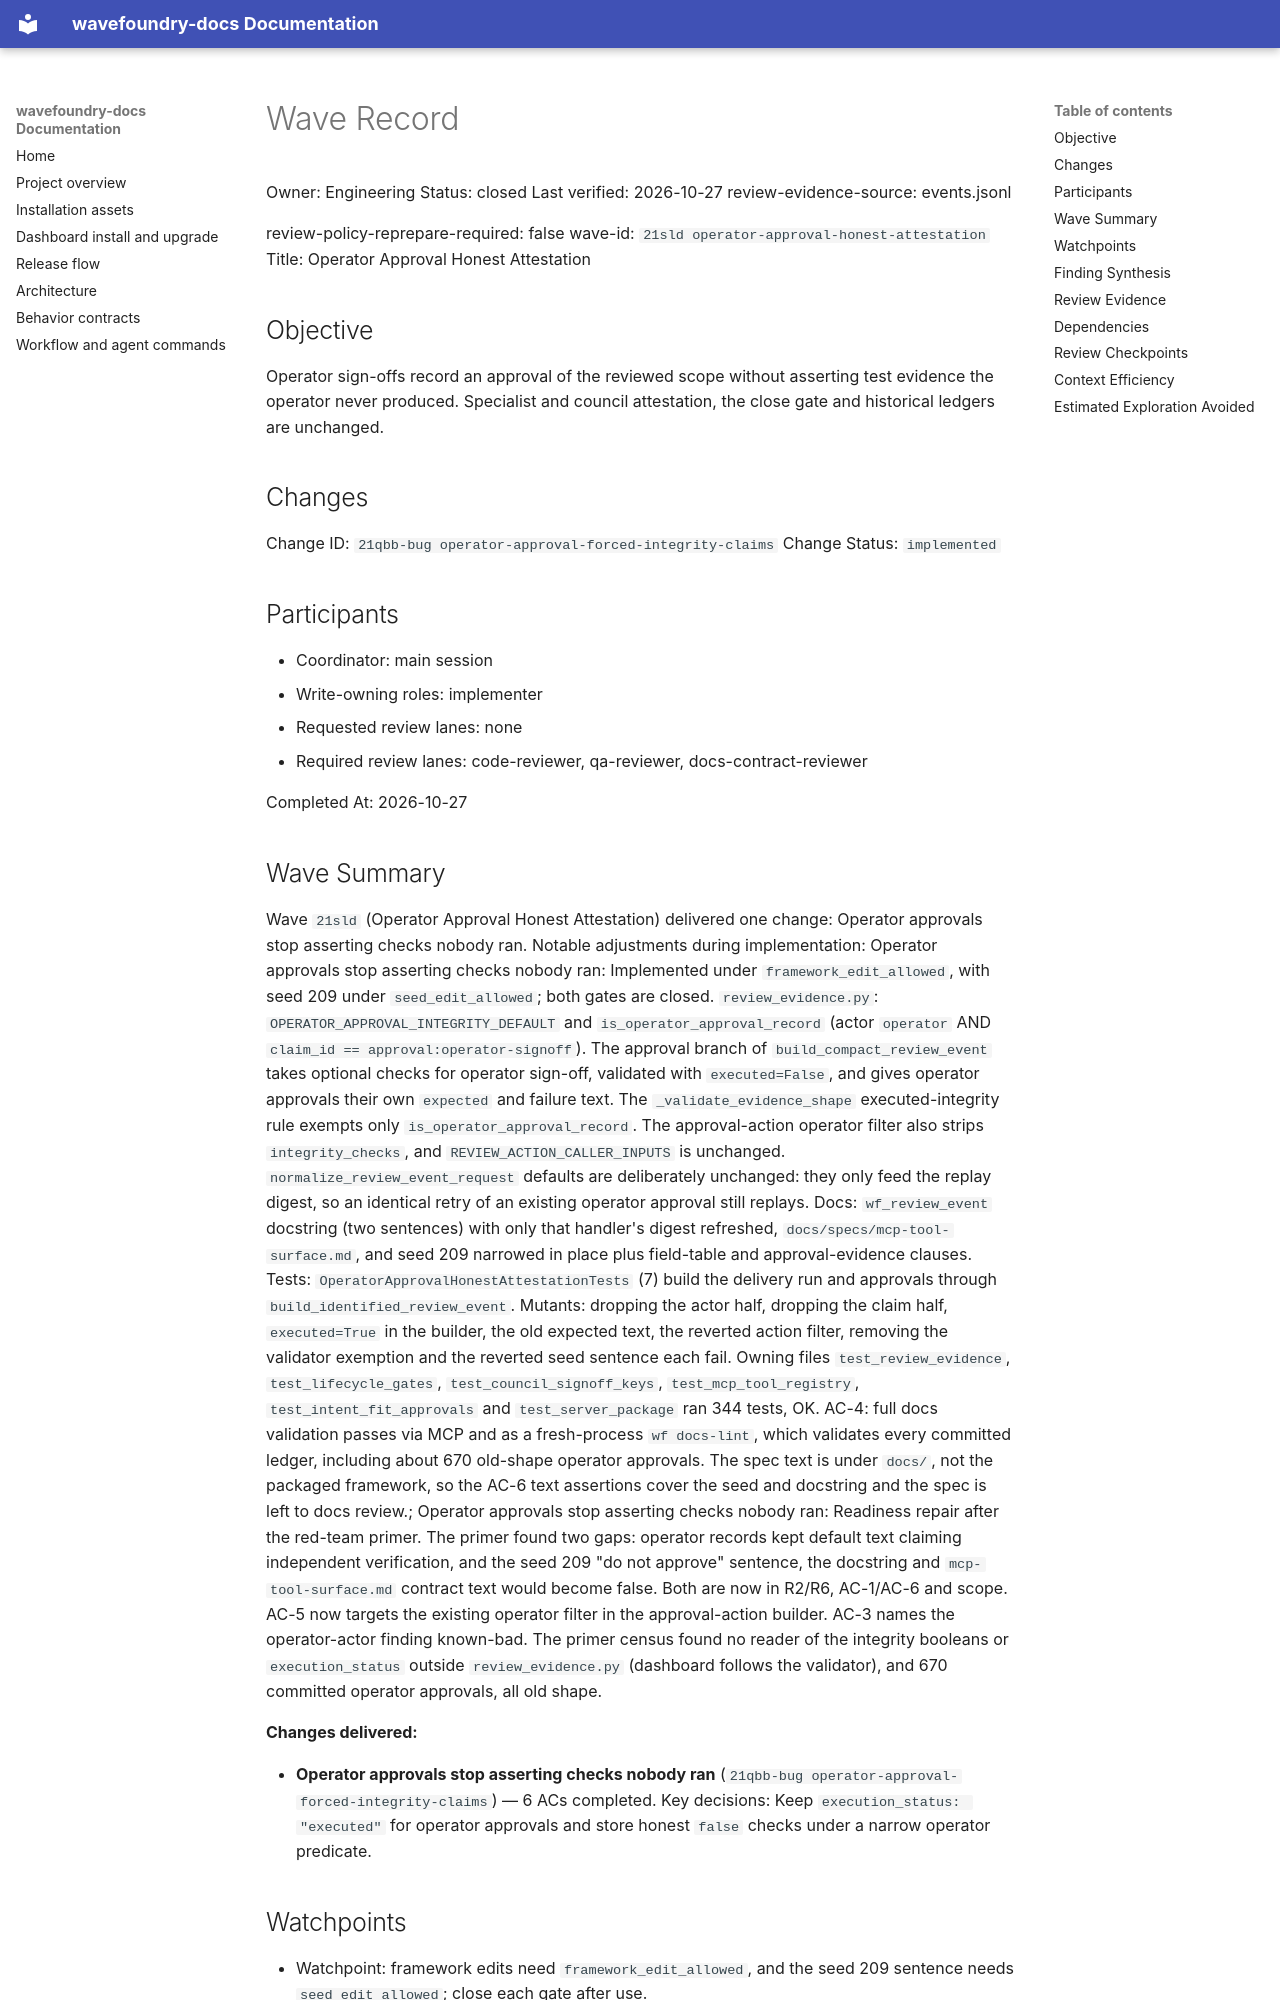

repository: coryhacking/wavefoundry · page: waves/21sld operator-approval-honest-attestation/wave/index.html · generator: mkdocs

# Wave Record

Owner: Engineering
Status: closed
Last verified: 2026-10-27
review-evidence-source: events.jsonl

review-policy-reprepare-required: false
wave-id: `21sld operator-approval-honest-attestation`
Title: Operator Approval Honest Attestation

## Objective

Operator sign-offs record an approval of the reviewed scope without asserting test evidence the operator never produced. Specialist and council attestation, the close gate and historical ledgers are unchanged.

## Changes

Change ID: `21qbb-bug operator-approval-forced-integrity-claims`
Change Status: `implemented`

## Participants

- Coordinator: main session
- Write-owning roles: implementer
- Requested review lanes: none
- Required review lanes: code-reviewer, qa-reviewer, docs-contract-reviewer

Completed At: 2026-10-27

## Wave Summary

Wave `21sld` (Operator Approval Honest Attestation) delivered one change: Operator approvals stop asserting checks nobody ran. Notable adjustments during implementation: Operator approvals stop asserting checks nobody ran: Implemented under `framework_edit_allowed`, with seed 209 under `seed_edit_allowed`; both gates are closed. `review_evidence.py`: `OPERATOR_APPROVAL_INTEGRITY_DEFAULT` and `is_operator_approval_record` (actor `operator` AND `claim_id == approval:operator-signoff`). The approval branch of `build_compact_review_event` takes optional checks for operator sign-off, validated with `executed=False`, and gives operator approvals their own `expected` and failure text. The `_validate_evidence_shape` executed-integrity rule exempts only `is_operator_approval_record`. The approval-action operator filter also strips `integrity_checks`, and `REVIEW_ACTION_CALLER_INPUTS` is unchanged. `normalize_review_event_request` defaults are deliberately unchanged: they only feed the replay digest, so an identical retry of an existing operator approval still replays. Docs: `wf_review_event` docstring (two sentences) with only that handler's digest refreshed, `docs/specs/mcp-tool-surface.md`, and seed 209 narrowed in place plus field-table and approval-evidence clauses. Tests: `OperatorApprovalHonestAttestationTests` (7) build the delivery run and approvals through `build_identified_review_event`. Mutants: dropping the actor half, dropping the claim half, `executed=True` in the builder, the old expected text, the reverted action filter, removing the validator exemption and the reverted seed sentence each fail. Owning files `test_review_evidence`, `test_lifecycle_gates`, `test_council_signoff_keys`, `test_mcp_tool_registry`, `test_intent_fit_approvals` and `test_server_package` ran 344 tests, OK. AC-4: full docs validation passes via MCP and as a fresh-process `wf docs-lint`, which validates every committed ledger, including about 670 old-shape operator approvals. The spec text is under `docs/`, not the packaged framework, so the AC-6 text assertions cover the seed and docstring and the spec is left to docs review.; Operator approvals stop asserting checks nobody ran: Readiness repair after the red-team primer. The primer found two gaps: operator records kept default text claiming independent verification, and the seed 209 "do not approve" sentence, the docstring and `mcp-tool-surface.md` contract text would become false. Both are now in R2/R6, AC-1/AC-6 and scope. AC-5 now targets the existing operator filter in the approval-action builder. AC-3 names the operator-actor finding known-bad. The primer census found no reader of the integrity booleans or `execution_status` outside `review_evidence.py` (dashboard follows the validator), and 670 committed operator approvals, all old shape.

**Changes delivered:**

- **Operator approvals stop asserting checks nobody ran** (`21qbb-bug operator-approval-forced-integrity-claims`) — 6 ACs completed. Key decisions: Keep `execution_status: "executed"` for operator approvals and store honest `false` checks under a narrow operator predicate.
## Watchpoints

- Watchpoint: framework edits need `framework_edit_allowed`, and the seed 209 sentence needs `seed_edit_allowed`; close each gate after use.
- Watchpoint: run the canonical suite last; any framework edit after it rotates the receipt.

## Finding Synthesis

<!-- wave:finding-synthesis begin -->
| Current finding | Disposition | Open block | Repair | Approval recheck |
| --- | --- | --- | --- | --- |
| — | — | — | — | — |

*Machine review state — 0 findings; current: do_now 0, maybe_later 0, dont_do_later 0, not_issue 0*
<!-- wave:finding-synthesis end -->
